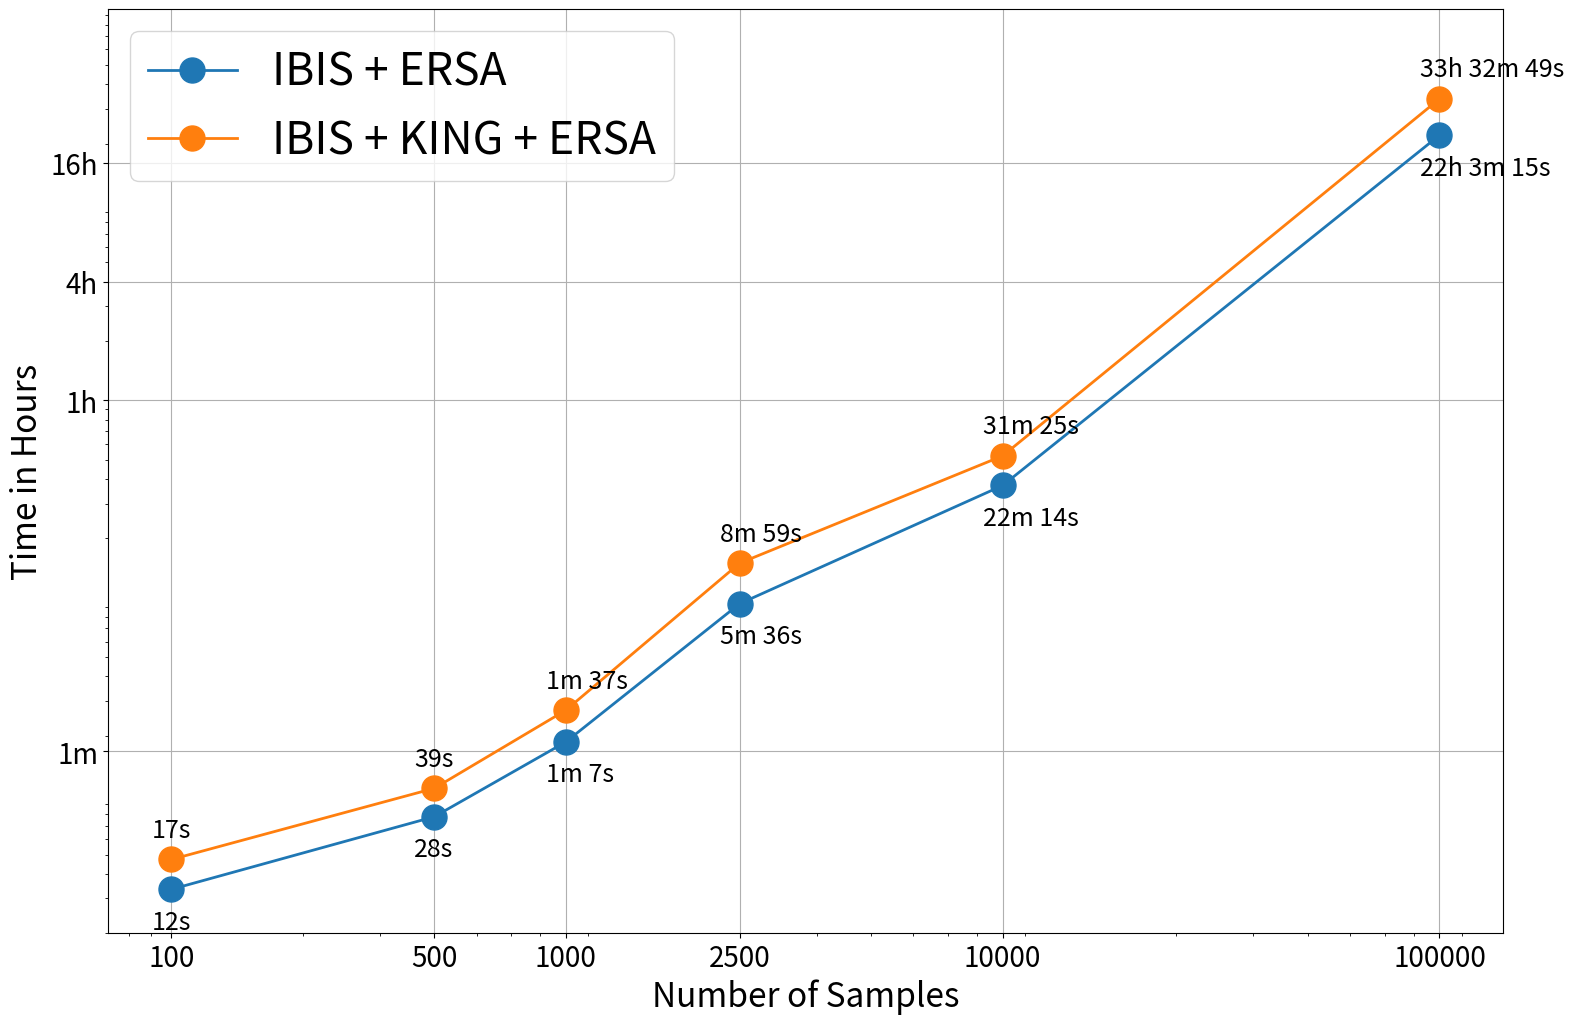

The matplotlib source for this figure: (Note: this script raises an exception after producing the figure.)
import seaborn as sns
import matplotlib.pyplot as plt


if __name__ == '__main__':

    data_ibis = [12/60, 28/60, 1 + 7/60, 5 + 36/60, 22 + 14/60, 22*60+3]
    data_king = [17/60, 39/60, 1 + 37/60, 8 + 59/60, 31 + 25/60, (22*60+3) + (11*60+39)]

    x_labels = [100, 500, 1000, 2500, 10000, 100000]
    xticks = [1, 4, 8, 8*2.5, 8*2.5*4, 8*2.5*4*10]
    # xticks = list(range(len(x_labels) - 1)) + [6]

    plt.figure(figsize=(18, 12))
    plt.yscale('log')
    plt.xscale('log')
    plt.plot(xticks, [d / 60 for d in data_ibis], label='IBIS + ERSA', marker='o', markersize=18, linewidth=2)
    plt.plot(xticks, [d / 60 for d in data_king], label='IBIS + KING + ERSA', marker='o', markersize=18, linewidth=2)
    plt.grid(True)
    plt.xlabel('Number of Samples', fontsize=24)
    plt.ylabel('Time in Hours', fontsize=24)
    plt.xticks(ticks=xticks, labels=x_labels, fontsize=20)
    plt.yticks(ticks=[1/60, 1, 4, 16], labels=['1m', '1h', '4h', '16h'], fontsize=20)
    plt.legend(fontsize=32)
    plt.ylim(bottom=0.002, top=96)

    text_ibis = ['12s', '28s', '1m 7s', '5m 36s', '22m 14s', '22h 3m 15s']
    text_king = ['17s', '39s', '1m 37s', '8m 59s', '31m 25s', '33h 32m 49s']
    for x, y, txt in zip(xticks, data_ibis, text_ibis):
        plt.annotate(txt, (x - 0.1*x, (y / 60 - 0.37*y / 60)), fontsize=18)

    for x, y, txt in zip(xticks, data_king, text_king):
        plt.annotate(txt, (x - 0.1*x, (y / 60 + 0.3*y / 60)), fontsize=18)
    
    plt.savefig('analysis/performance100k.pdf', bbox_inches='tight')